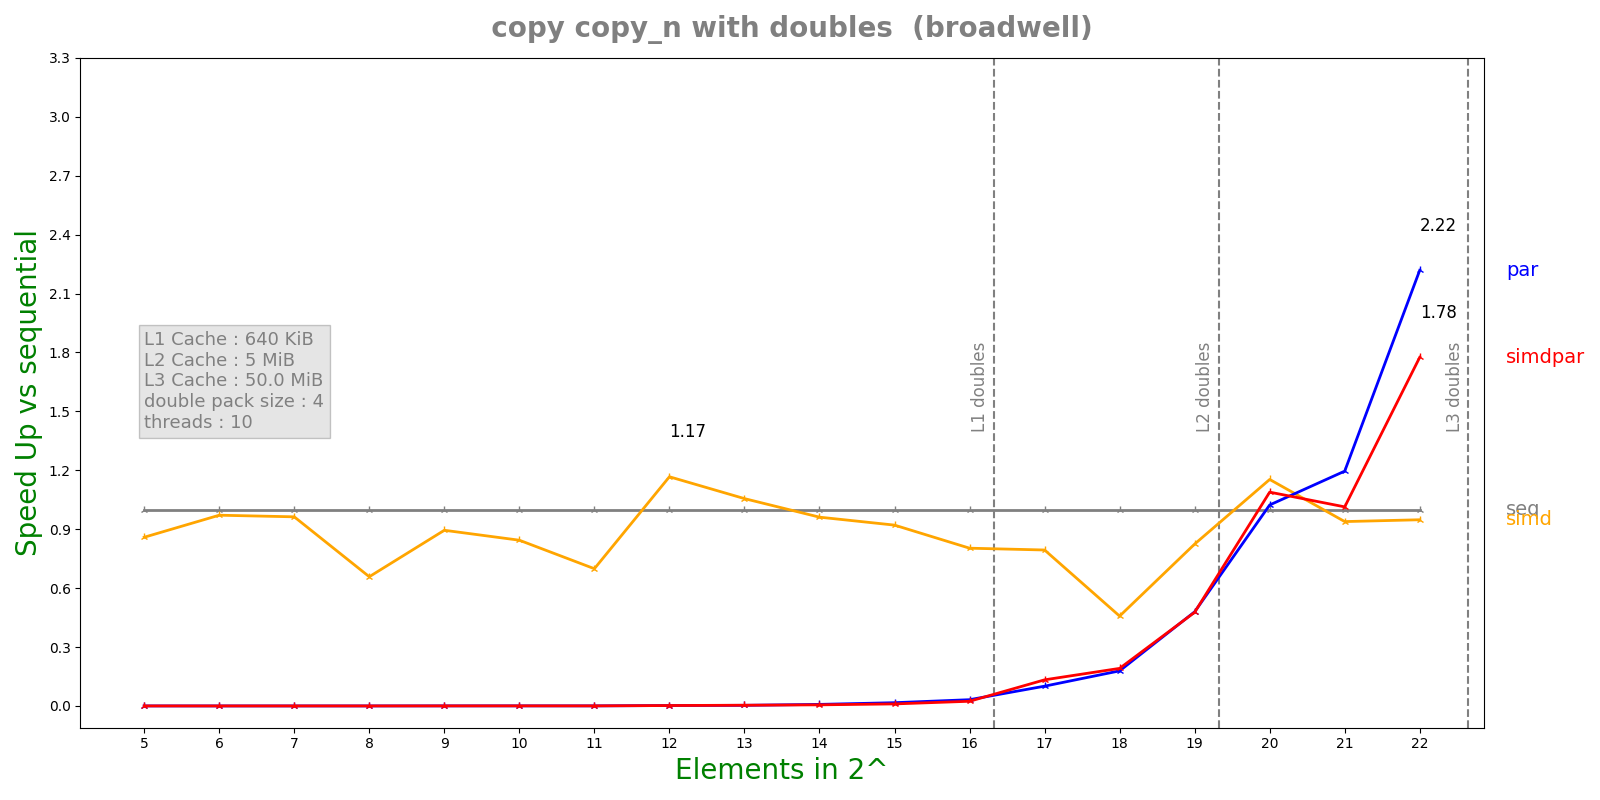

Source data for this figure (header and first rows):
n, lane, threads, seq, simd, par, simdpar
5, 4, 10, 2.922e-08, 3.402e-08, 0.0003195, 0.0006337
6, 4, 10, 3.776e-08, 3.888e-08, 0.000632, 0.0006059
7, 4, 10, 5.042e-08, 5.236e-08, 0.00083, 0.0008379
8, 4, 10, 5.974e-08, 9.08e-08, 0.000829, 0.0007191
9, 4, 10, 2.4332e-07, 2.7202e-07, 0.0007313, 0.0008689
10, 4, 10, 3.782e-07, 4.4816e-07, 0.0008939, 0.000883
11, 4, 10, 3.5228e-07, 5.0416e-07, 0.0009404, 0.0009918
12, 4, 10, 2.47208e-06, 2.1184e-06, 0.001159, 0.001167
13, 4, 10, 4.1822e-06, 3.96148e-06, 0.00132, 0.001132
14, 4, 10, 8.05056e-06, 8.37492e-06, 0.001015, 0.001433
15, 4, 10, 2.35361e-05, 2.55618e-05, 0.001422, 0.002271
16, 4, 10, 5.55633e-05, 6.91723e-05, 0.001746, 0.00233
17, 4, 10, 0.0001371, 0.0001727, 0.001361, 0.001031
18, 4, 10, 0.0003155, 0.0006895, 0.001766, 0.00165
19, 4, 10, 0.0009319, 0.001131, 0.001945, 0.001954
20, 4, 10, 0.002259, 0.001959, 0.002207, 0.002075
21, 4, 10, 0.003396, 0.003618, 0.002841, 0.003351
22, 4, 10, 0.007323, 0.007724, 0.003301, 0.004125
